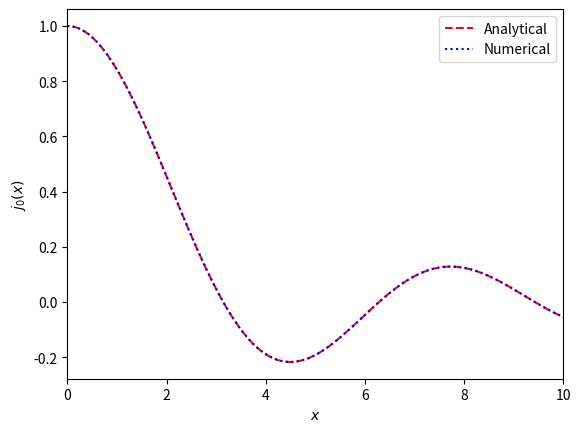

Reproduce this figure in Python.
import numpy as np
import matplotlib.pyplot as plt
from scipy.special import spherical_jn


# definition of the spherical bessel function
def bessel_j0(p):
    return np.sin(p)/p


# definition of 
x = np.linspace(0, 10, 100)
y = np.sin(x)/x
y1 = spherical_jn(0, x)

plt.plot(x, y, 'r--', label='Analytical')
plt.plot(x, y1, 'b:', label='Numerical')
plt.xlim(0, 10)
plt.xlabel('$x$')
plt.ylabel('$j_0(x)$')
plt.legend()
plt.savefig('plot_bessel.png', dpi=128)
